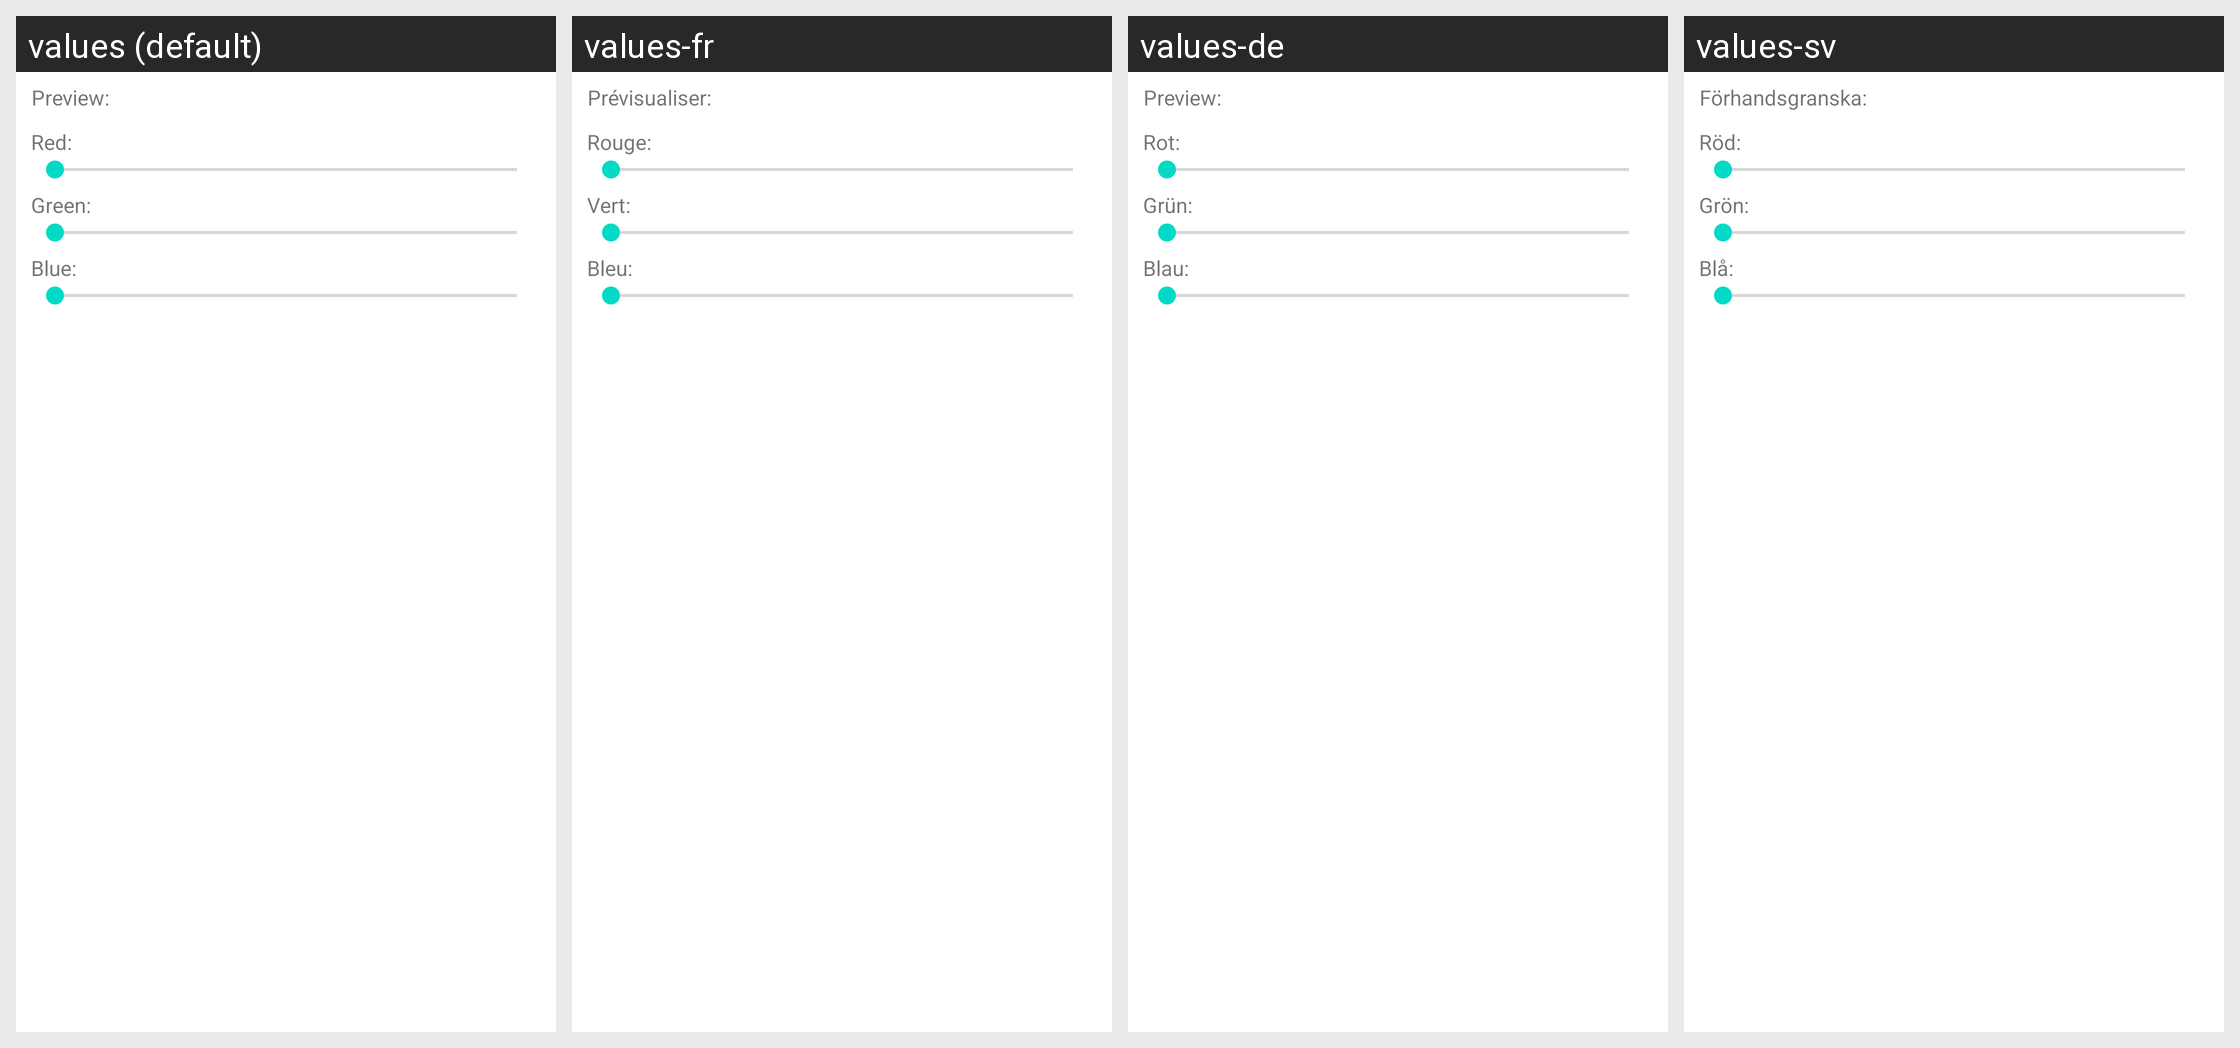

Here is an Android app screen in its default locale and in the app's own translations. Write out the translated-string differences for the strings that appear on this screen.
Android screen res/layout/ledcolordialog.xml rendered under 4 locales, left to right: values (default), values-fr, values-de, values-sv. Device: Nexus 5 (rendered at 1080×1920; each locale shown at half size, 540×960, under a caption strip naming it); theme Theme.MaterialComponents.DayNight.NoActionBar.
Other locales in the repository, not shown: values-ca, values-cs, values-da, values-en, values-es, values-fi, values-he, values-hu, values-it, values-iw, values-ko, values-nb, values-nl, values-pl, values-pt, values-pt-rBR, values-ru, values-sl, values-sr, values-tr, values-zh-rCN, values-zh-rTW.
Strings drawn on this screen, with the default value and each locale's value (text and hints the layout hard-codes, and strings that could not be matched under every locale, appear in the picture but are not listed):

pref_flashled_color_custom_dialog_preview
  values: Preview:
  values-fr: Prévisualiser:
  values-de: Preview:
  values-sv: Förhandsgranska:

pref_flashled_color_custom_dialog_red
  values: Red:
  values-fr: Rouge:
  values-de: Rot:
  values-sv: Röd:

pref_flashled_color_custom_dialog_green
  values: Green:
  values-fr: Vert:
  values-de: Grün:
  values-sv: Grön:

pref_flashled_color_custom_dialog_blue
  values: Blue:
  values-fr: Bleu:
  values-de: Blau:
  values-sv: Blå:
